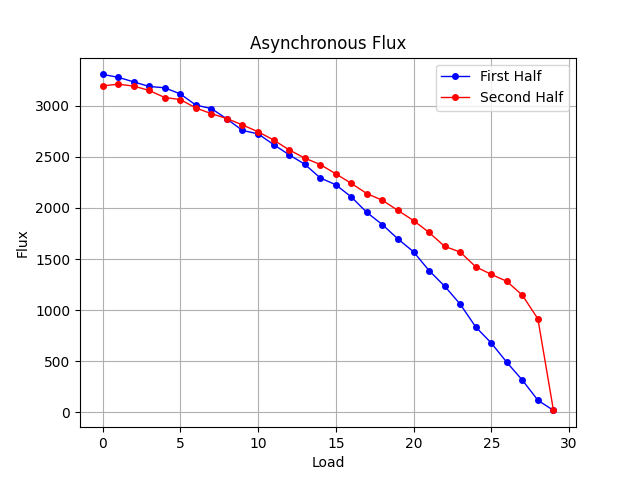

Values plotted in this chart, from the file beside it:
Load, Flux
0, 3305
1, 3277
2, 3232
3, 3187
4, 3174
5, 3114
6, 3005
7, 2971
8, 2869
9, 2757
10, 2724
11, 2619
12, 2519
13, 2427
14, 2293
15, 2226
16, 2107
17, 1955
18, 1836
19, 1696
20, 1571
21, 1387
22, 1235
23, 1059
24, 836
25, 679
26, 490
27, 316
28, 119
29, 20
28, 915
27, 1146
26, 1282
25, 1350
24, 1424
23, 1568
22, 1624
21, 1760
20, 1876
19, 1975
18, 2074
17, 2140
16, 2239
15, 2333
14, 2424
13, 2487
12, 2567
11, 2664
10, 2744
9, 2811
8, 2873
7, 2921
6, 2977
5, 3059
4, 3079
3, 3148
2, 3191
1, 3209
0, 3193
